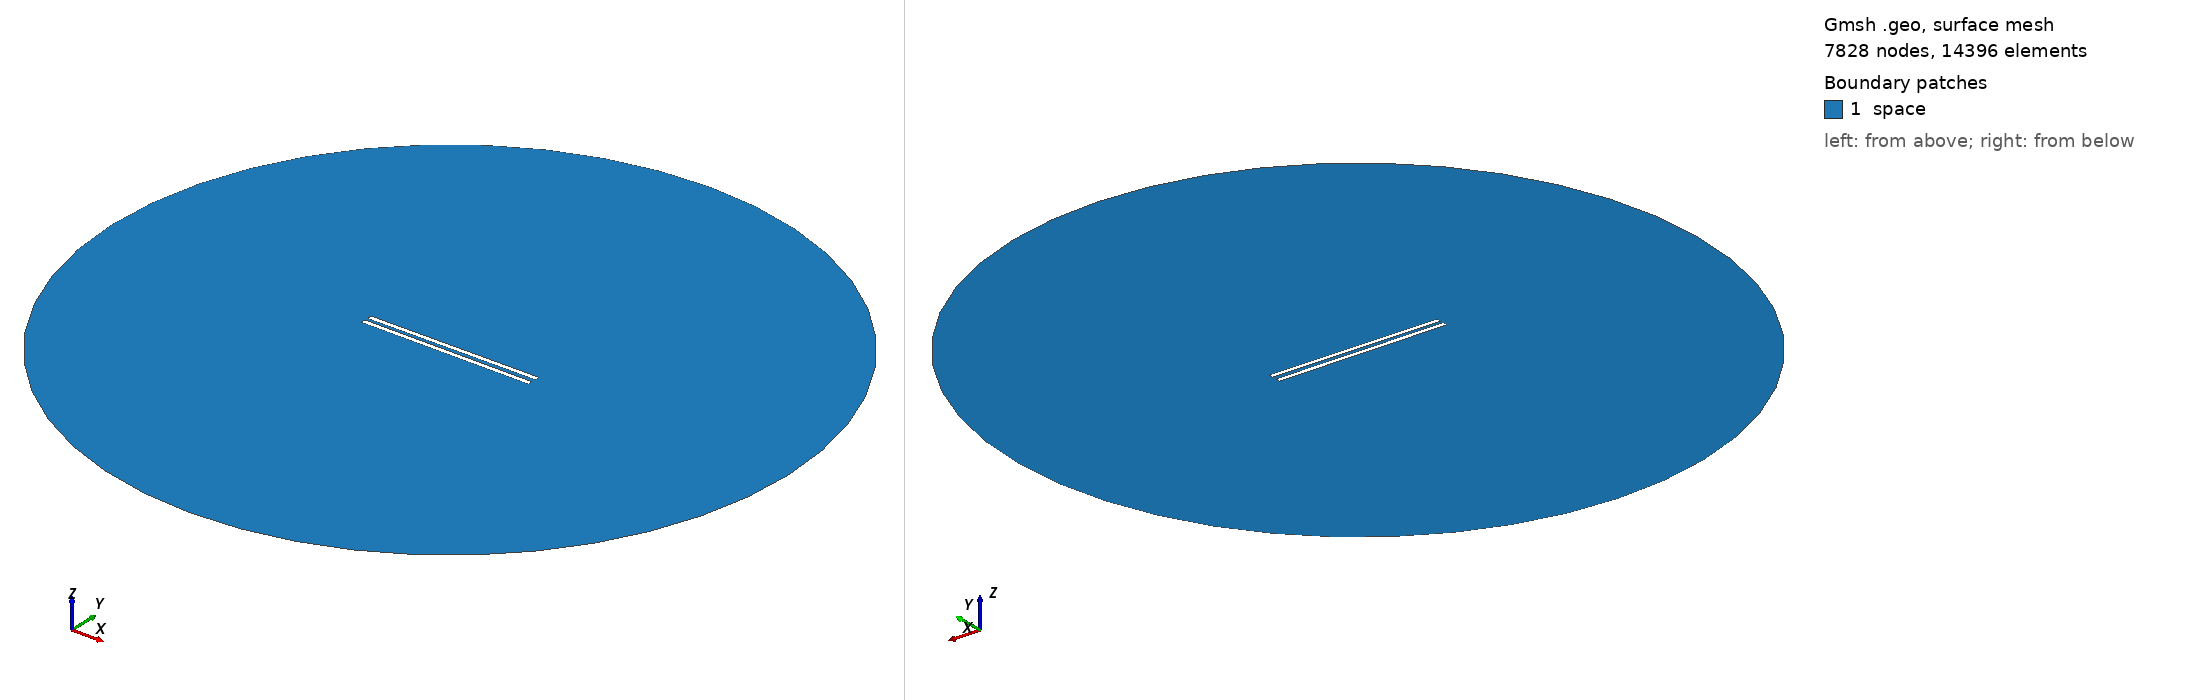

Gmsh geometry script, surface-meshed: 7828 nodes, 14396 surface elements. Boundary patches (legend numbers): 1 space. Left view from above one corner, right view from below the opposite corner. Legend entries are the model's physical surfaces. The drawing asked Gmsh for element sizes between 1% and 20% of the model's largest extent; the script's own settings can give other sizes.

=== 864.geo (drawn) ===
// Set the geometry kernel
SetFactory("OpenCASCADE");

//---------------------------------------
// Rectangles
//---------------------------------------

// Rectangle 1 (top)
Point(1) = {-49.455555555555556, 1.0833333333333333, 0, 1.0};
Point(2) = {49.455555555555556, 1.0833333333333333, 0, 1.0};
Point(3) = {49.455555555555556, 3.9944444444444445, 0, 1.0};
Point(4) = {-49.455555555555556, 3.9944444444444445, 0, 1.0};

Line(1) = {1, 2};
Line(2) = {2, 3};
Line(3) = {3, 4};
Line(4) = {4, 1};

Line Loop(1) = {1, 2, 3, 4};
Plane Surface(1) = {1};

Rotate { {0, 0, 1}, {0,  1.0833333333333333,  0}, 0.006 } {
  Surface{1};
}

// Rectangle 2 (bottom)
Point(5) = {-49.455555555555556, -1.0833333333333333, 0, 1.0};
Point(6) = {49.455555555555556, -1.0833333333333333, 0, 1.0};
Point(7) = {49.455555555555556, -3.9944444444444445, 0, 1.0};
Point(8) = {-49.455555555555556, -3.9944444444444445, 0, 1.0};

Line(5) = {5, 6};
Line(6) = {6, 7};
Line(7) = {7, 8};
Line(8) = {8, 5};

Line Loop(2) = {5, 6, 7, 8};
Plane Surface(2) = {2}; 


//---------------------------------------
// Circle
//---------------------------------------

// Define points
Point(9) = {0, 0, 0};        // Center
Point(10) = {200, 0, 0};     // Start point
Point(11) = {0, 200, 0};     // 90 degrees
Point(12) = {-200, 0, 0};    // 180 degrees
Point(13) = {0, -200, 0};    // 270 degrees

// Define circle arcs (each needs start, center, end)
Circle(9) = {10, 9, 11};
Circle(10) = {11, 9, 12};
Circle(11) = {12, 9, 13};
Circle(12) = {13, 9, 10};

// Define curve loop and surface if needed
Curve Loop(3) = {9, 10, 11, 12};
Surface(3) = {3};

//---------------------------------------
// Define Physical Groups
//---------------------------------------                

//--- Physical Curves
// Physical groups for boundaries
Physical Line("force_segment", 10) = {1};
Physical Line("upper_plate", 11) = {2, 3, 4};
Physical Line("lower_plate", 12) = {5, 6, 7, 8};
Physical Line("boundary", 20) = {9, 10, 11, 12};

// Subtract Rectangles from Circle
BooleanDifference{ Surface{3}; Delete; }{ Surface{1}; Surface{2}; Delete; }
//--- Physical Surfaces
Physical Surface("space", 30) = {3};


//---------------------------------------
// Fine mesh near the plates
//--------------------------------------- 

// Define a distance field for mesh refinement
Field[1] = Distance;
Field[1].CurvesList = {1, 2, 3, 4, 5, 6, 7, 8};  // Rectangle curves
Field[1].NumPointsPerCurve = 200;

c = 0.3;
// Define threshold field to control mesh size based on distance to attractor
Field[2] = Threshold;
Field[2].IField = 1;
Field[2].LcMin = c; // Minimum element size near the attractor
Field[2].LcMax = 100*c;  // Maximum element size away from the attractor
Field[2].DistMin = 0.01;
Field[2].DistMax = 40;

Background Field = 2;

//---------------------------------------
// 6. Generate the Mesh
//---------------------------------------
Mesh 2;  // 2D mesh generation
